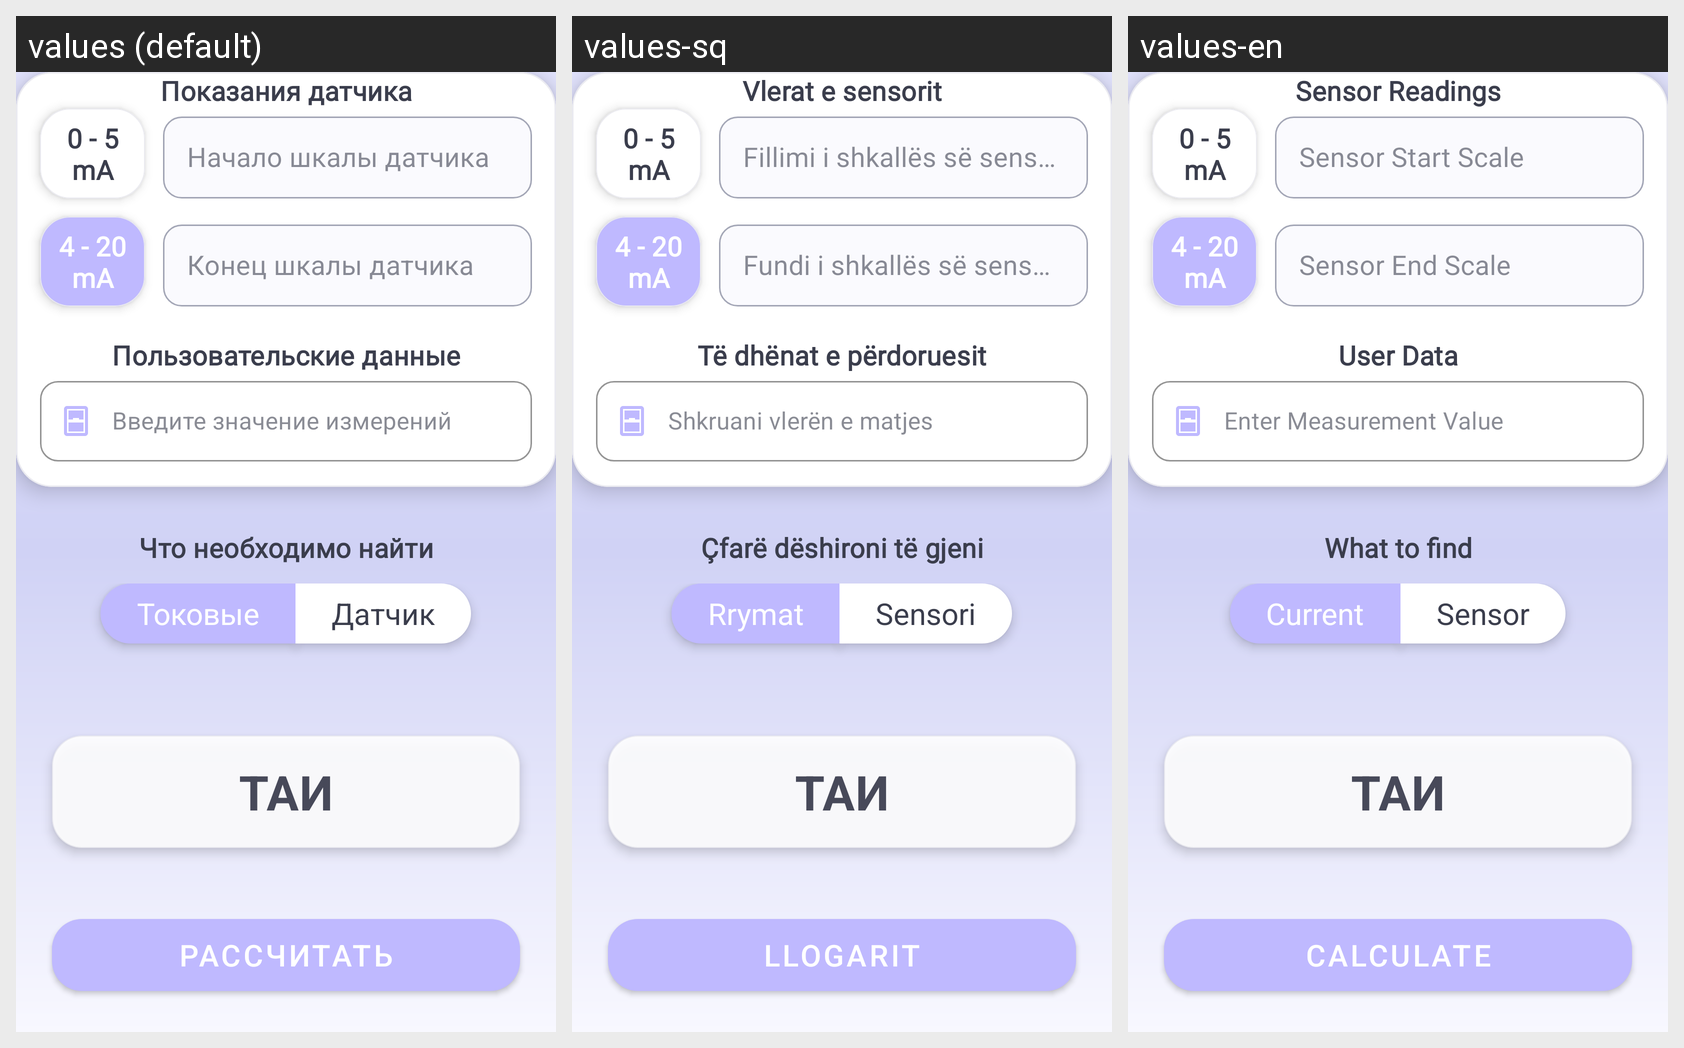

Translations of the strings shown on this Android screen, per locale in the grid:
Android screen res/layout/fragment_converter.xml rendered under 3 locales, left to right: values (default), values-sq, values-en. Device: Nexus 5 (rendered at 1080×1920; each locale shown at half size, 540×960, under a caption strip naming it); theme Theme.TAIHelper.
Strings drawn on this screen, with the default value and each locale's value (text and hints the layout hard-codes, and strings that could not be matched under every locale, appear in the picture but are not listed):

display_sensor
  values: Показания датчика
  values-sq: Vlerat e sensorit
  values-en: Sensor Readings

_0_5_nma
  values: 0 - 5
      mA
  values-sq: 0 - 5
      mA
  values-en: 0 - 5
      mA

start_scale_sensor
  values: Начало шкалы датчика
  values-sq: Fillimi i shkallës së sensorit
  values-en: Sensor Start Scale

_4_20_nma
  values: 4 - 20
      mA
  values-sq: 4 - 20
      mA
  values-en: 4 - 20
      mA

end_scale_sensor
  values: Конец шкалы датчика
  values-sq: Fundi i shkallës së sensorit
  values-en: Sensor End Scale

users_data
  values: Пользовательские данные
  values-sq: Të dhënat e përdoruesit
  values-en: User Data

enter_user_scale
  values: Введите значение измерений
  values-sq: Shkruani vlerën e matjes
  values-en: Enter Measurement Value

what_do_find
  values: Что необходимо найти
  values-sq: Çfarë dëshironi të gjeni
  values-en: What to find

electrics
  values: Токовые
  values-sq: Rrymat
  values-en: Current

sensor
  values: Датчик
  values-sq: Sensori
  values-en: Sensor

mathematical
  values: Рассчитать
  values-sq: Llogarit
  values-en: Calculate
